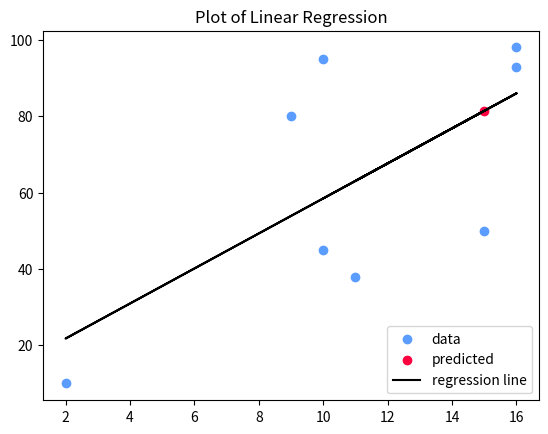

Write Python code to recreate this figure.
# Python Code to find out the equation of the Best Fit Line in Linear Regression
#Import the Python numpy mdule and call it np
import numpy as np

# The given data for number of hours of driving is as follows
# The numpy array is used to convert data into the array x_values
x_values = np.array([10,9 ,2 ,15,10,16,11,16], dtype=np.float64)

#The given data for risk score on a scale of 0-100 is as follows
# The numpy array is used to convert data into the array y_values
y_values = np.array([95,80,10,50,45,98,38,93], dtype=np.float64)

# define the function to calculate mean of the given values
def mean(m_values):
    sm=0
    kount=0
    for num in m_values:
        sm = sm + num
        kount = kount + 1
    return float(sm) / kount

# Define a function to find the values of
# coefficients m and b of a Best-fit-line
# using statitical formulas
def best_fit_line(x_values,y_values):
    m = (((mean(x_values)*mean(y_values)) - mean(x_values*y_values)) /
         ((mean(x_values)*mean(x_values)) - mean(x_values*x_values)))
    b = mean(y_values) - m*mean(x_values)
    return m, b

m, b = best_fit_line(x_values, y_values)
print("Equation of Best Fit Line is: " + "y = " + str(round(m,2)) + "x + " + str(round(b,2)) )

# y values of regression line
regression_line = [(m*x)+b for x in x_values]

# To plot a regression line, choose a value from the given dataset
# say x_prediction = 15
# using the equation of line, predict the value, say y_prediction
x_prediction = 15
y_prediction = (m*x_prediction)+b

# plot the data points as well as regression line 
# import matplotlib library for plotting data points
# and regression line 
import matplotlib.pyplot as plt
from matplotlib import style

plt.title('Plot of Linear Regression')
plt.scatter(x_values, y_values,color='#5b9dff',label='data')
plt.scatter(x_prediction, y_prediction, color='#fc003f', label="predicted")
plt.plot(x_values, regression_line, color='000000', label='regression line')
plt.legend(loc=4)
plt.show()
